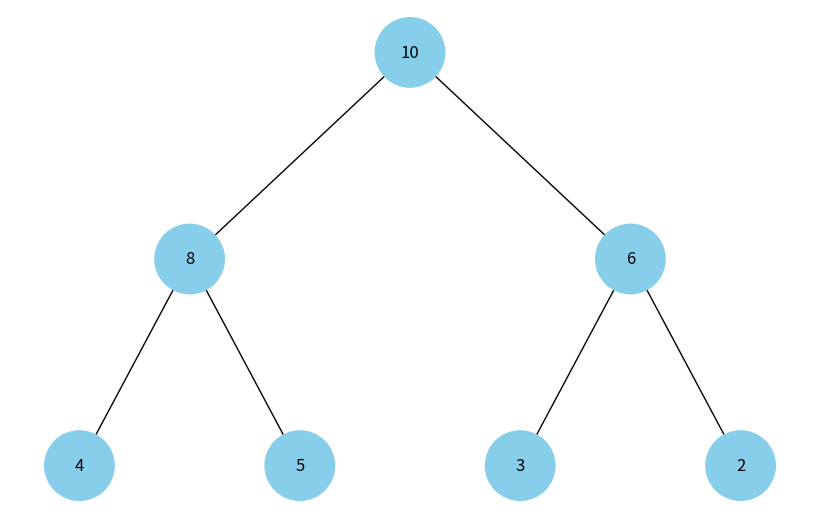

Write Python code to recreate this figure.
import uuid

import networkx as nx
import matplotlib.pyplot as plt


class Node:
    def __init__(self, key, color="skyblue"):
        self.left = None
        self.right = None
        self.val = key
        self.color = color
        self.id = str(uuid.uuid4())


def add_edges(graph, node, pos, x=0, y=0, layer=1):
    if node is not None:
        graph.add_node(
            node.id,
            color=node.color,
            label=node.val
        )

        if node.left:
            graph.add_edge(node.id, node.left.id)

            l = x - 1 / 2 ** layer

            pos[node.left.id] = (l, y - 1)

            add_edges(
                graph,
                node.left,
                pos,
                x=l,
                y=y - 1,
                layer=layer + 1
            )

        if node.right:
            graph.add_edge(node.id, node.right.id)

            r = x + 1 / 2 ** layer

            pos[node.right.id] = (r, y - 1)

            add_edges(
                graph,
                node.right,
                pos,
                x=r,
                y=y - 1,
                layer=layer + 1
            )

    return graph


def draw_tree(tree_root):
    tree = nx.DiGraph()

    pos = {tree_root.id: (0, 0)}

    tree = add_edges(tree, tree_root, pos)

    colors = [
        node[1]["color"]
        for node in tree.nodes(data=True)
    ]

    labels = {
        node[0]: node[1]["label"]
        for node in tree.nodes(data=True)
    }

    plt.figure(figsize=(8, 5))

    nx.draw(
        tree,
        pos=pos,
        labels=labels,
        arrows=False,
        node_size=2500,
        node_color=colors
    )

    plt.show()


def heap_to_tree(heap):

    if not heap:
        return None

    nodes = [Node(value) for value in heap]
    for i in range(len(heap)):

        left_index = 2 * i + 1
        right_index = 2 * i + 2

        if left_index < len(nodes):
            nodes[i].left = nodes[left_index]

        if right_index < len(nodes):
            nodes[i].right = nodes[right_index]
    
    return nodes[0]


# Створення дерева з купи

heap = [10, 8, 6, 4, 5, 3, 2]

heap_root = heap_to_tree(heap)

# Відображення дерева

draw_tree(heap_root)
